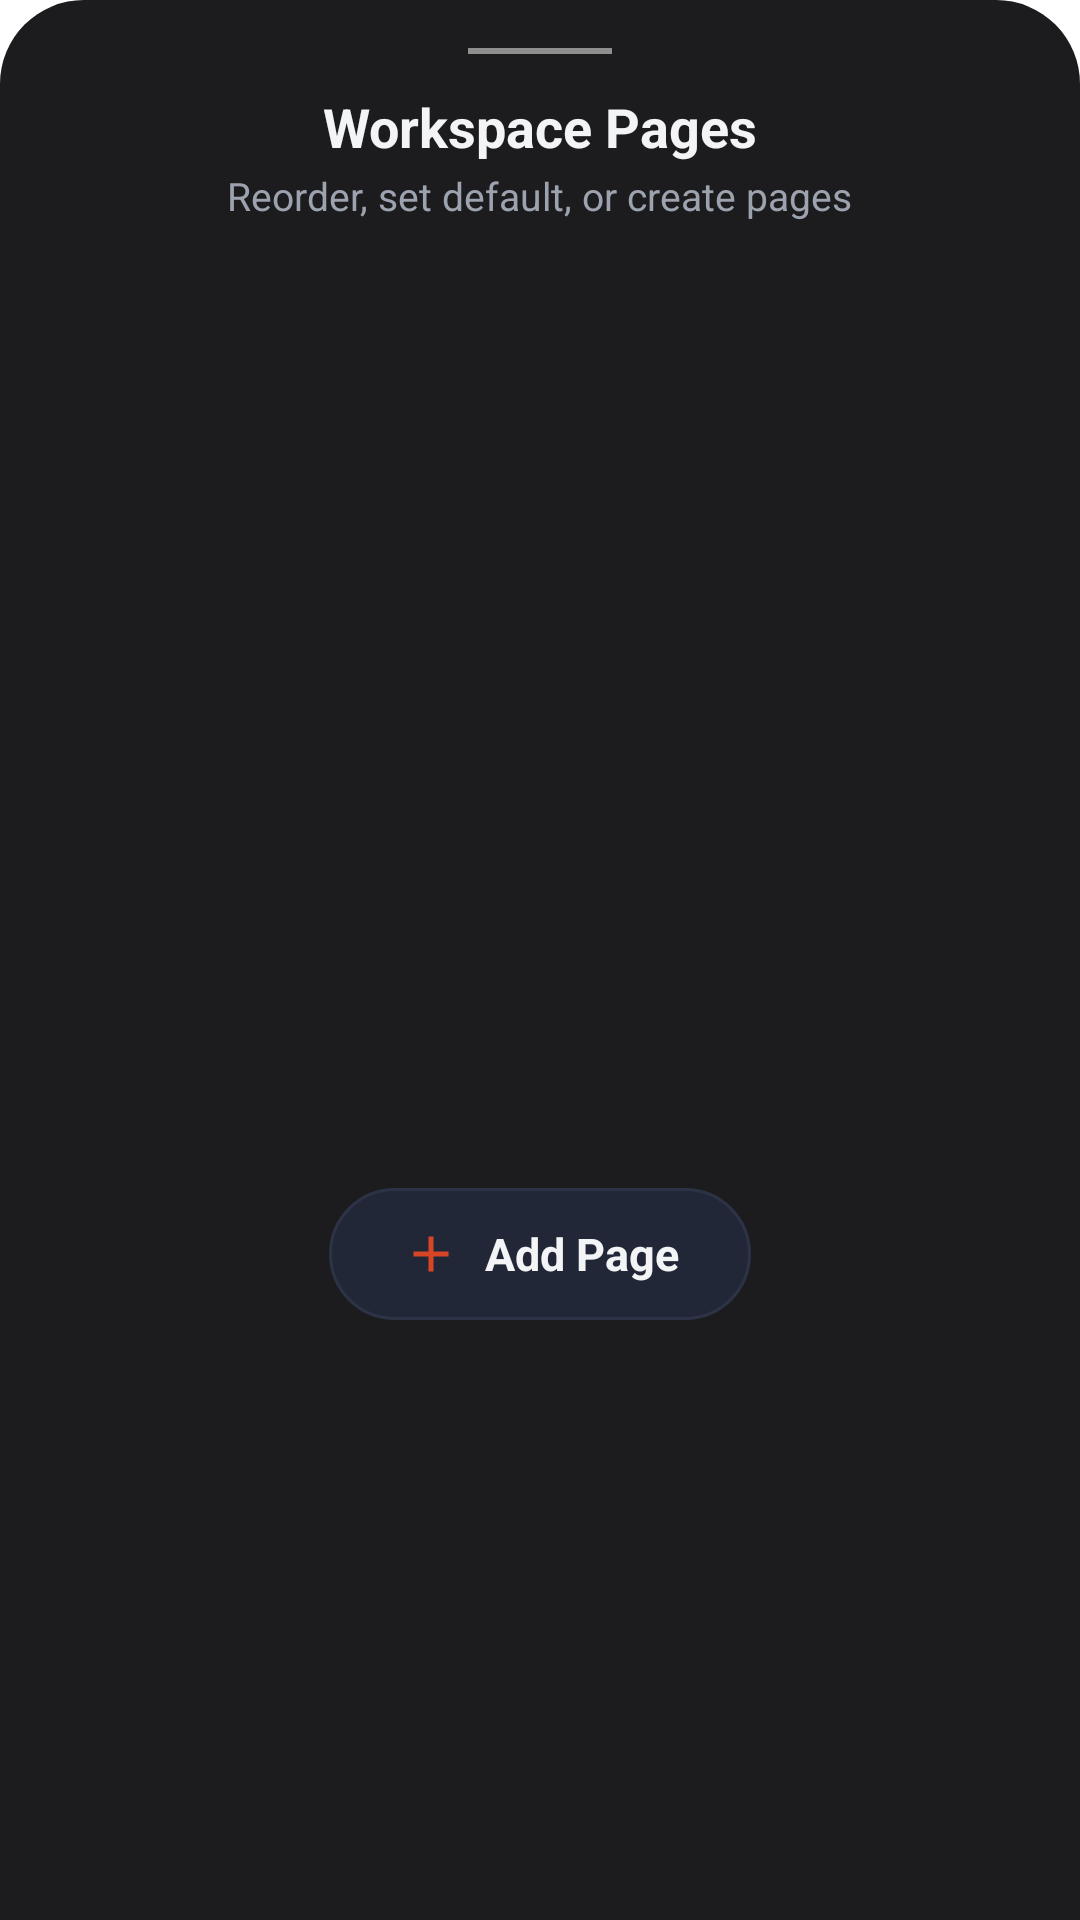

Produce the Android XML layout that renders to this screen, including the resource entries it uses.
<!-- AndroidManifest.xml: application theme Theme.LauncherAI -->
<!-- res/layout/dialog_page_overview.xml -->
<?xml version="1.0" encoding="utf-8"?>
<LinearLayout xmlns:android="http://schemas.android.com/apk/res/android"
    xmlns:app="http://schemas.android.com/apk/res-auto"
    android:layout_width="match_parent"
    android:layout_height="wrap_content"
    android:background="@drawable/bg_bottom_sheet_nova"
    android:gravity="center_horizontal"
    android:orientation="vertical"
    android:paddingTop="16dp"
    android:paddingBottom="24dp">

    
    <View
        android:layout_width="48dp"
        android:layout_height="2dp"
        android:background="#80FFFFFF" />

    
    <TextView
        android:layout_width="wrap_content"
        android:layout_height="wrap_content"
        android:layout_marginTop="12dp"
        android:text="Workspace Pages"
        android:textColor="@color/text_primary"
        android:textSize="18sp"
        android:textStyle="bold" />

    <TextView
        android:layout_width="wrap_content"
        android:layout_height="wrap_content"
        android:layout_marginTop="2dp"
        android:text="Reorder, set default, or create pages"
        android:textColor="@color/text_secondary"
        android:textSize="13sp" />

    
    <androidx.recyclerview.widget.RecyclerView
        android:id="@+id/rvPageOverviewList"
        android:layout_width="match_parent"
        android:layout_height="290dp"
        android:layout_marginTop="16dp"
        android:clipToPadding="false"
        android:paddingHorizontal="16dp"
        android:scrollbars="horizontal" />

    
    <LinearLayout
        android:id="@+id/btnAddPage"
        android:layout_width="wrap_content"
        android:layout_height="44dp"
        android:layout_marginTop="16dp"
        android:background="@drawable/bg_search_bar"
        android:clickable="true"
        android:focusable="true"
        android:gravity="center"
        android:orientation="horizontal"
        android:paddingHorizontal="24dp">

        <ImageView
            android:layout_width="20dp"
            android:layout_height="20dp"
            android:contentDescription="Add Page"
            android:src="@drawable/ic_plus"
            app:tint="@color/nova_accent_orange" />

        <TextView
            android:layout_width="wrap_content"
            android:layout_height="wrap_content"
            android:layout_marginStart="8dp"
            android:text="Add Page"
            android:textColor="@color/text_primary"
            android:textSize="15sp"
            android:textStyle="bold" />
    </LinearLayout>

</LinearLayout>
<!-- resources referenced by this layout -->
<resources>
  <color name="nova_accent_orange">#D54526</color>
  <color name="text_primary">#F3F4F6</color>
  <color name="text_secondary">#9CA3AF</color>
  <!-- drawable bg_bottom_sheet_nova (drawable) -->
  <?xml version="1.0" encoding="utf-8"?>
  <shape xmlns:android="http://schemas.android.com/apk/res/android"
      android:shape="rectangle">
      <solid android:color="#1C1C1E" />
      <corners
          android:topLeftRadius="28dp"
          android:topRightRadius="28dp"
          android:bottomLeftRadius="0dp"
          android:bottomRightRadius="0dp" />
  </shape>
  <!-- drawable bg_search_bar (drawable) -->
  <?xml version="1.0" encoding="utf-8"?>
  <shape xmlns:android="http://schemas.android.com/apk/res/android"
      android:shape="rectangle">
      <corners android:radius="24dp" />
      <solid android:color="@color/search_bar_solid" />
      <stroke
          android:width="1dp"
          android:color="@color/card_stroke" />
  </shape>
  <!-- drawable ic_plus (drawable) -->
  <vector xmlns:android="http://schemas.android.com/apk/res/android"
      android:width="24dp"
      android:height="24dp"
      android:viewportWidth="24"
      android:viewportHeight="24">
      <path
          android:fillColor="@color/nova_text_brown_primary"
          android:pathData="M19,13h-6v6h-2v-6H5v-2h6V5h2v6h6v2z"/>
  </vector>
  <style name="Theme.LauncherAI" parent="Base.Theme.LauncherAI" />
  <color name="search_bar_solid">#222738</color>
  <color name="card_stroke">#2D3346</color>
  <color name="nova_text_brown_primary">#231A18</color>
  <style name="Base.Theme.LauncherAI" parent="Theme.Material3.DayNight.NoActionBar">
          <item name="android:windowBackground">@android:color/transparent</item>
          <item name="android:windowShowWallpaper">true</item>
          <item name="android:statusBarColor">@android:color/transparent</item>
          <item name="android:navigationBarColor">@android:color/transparent</item>
          <item name="android:windowDrawsSystemBarBackgrounds">true</item>
      </style>
</resources>
